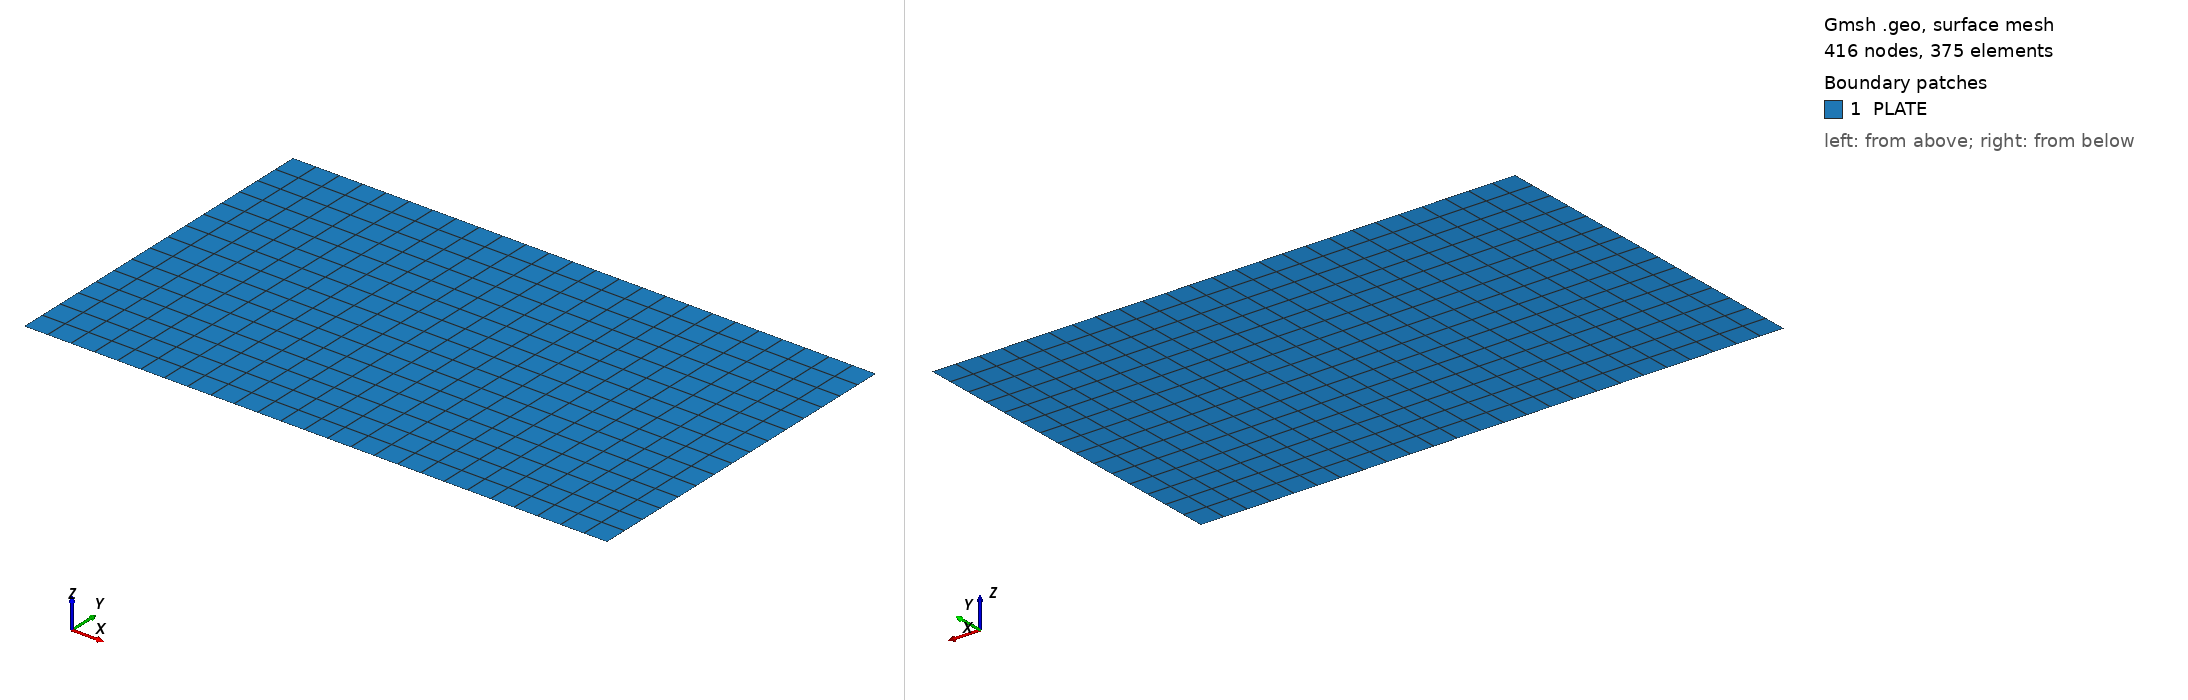

Gmsh geometry script, surface-meshed: 416 nodes, 375 surface elements. Boundary patches (legend numbers): 1 PLATE. Left view from above one corner, right view from below the opposite corner. Legend entries are the model's physical surfaces. The drawing asked Gmsh for element sizes between 1% and 20% of the model's largest extent; the script's own settings can give other sizes.

=== sheng.geo (drawn) ===
a=500.;
b=300.;
Point(1)={0.0,0.0,0.0};
Point(2)={a,0.0,0.0};
Point(3)={a,b,0.0};
Point(4)={0.0,b,0.0};
//+
Line(1) = {1, 2};
//+
Line(2) = {2, 3};
//+
Line(3) = {3, 4};
//+
Line(4) = {4, 1};
//+
Curve Loop(1) = {4, 1, 2, 3};
//+
Plane Surface(1) = {1};
//+
Physical Surface("PLATE", 5) = {1};
//+
Transfinite Curve {1} = 26 Using Progression 1;
//+
Transfinite Curve {4, 2} = 16 Using Progression 1;
//+
Transfinite Curve {3} = 26 Using Progression 1;
//+
Transfinite Surface {1} = {1, 2, 3, 4};
//+
Recombine Surface {1};
